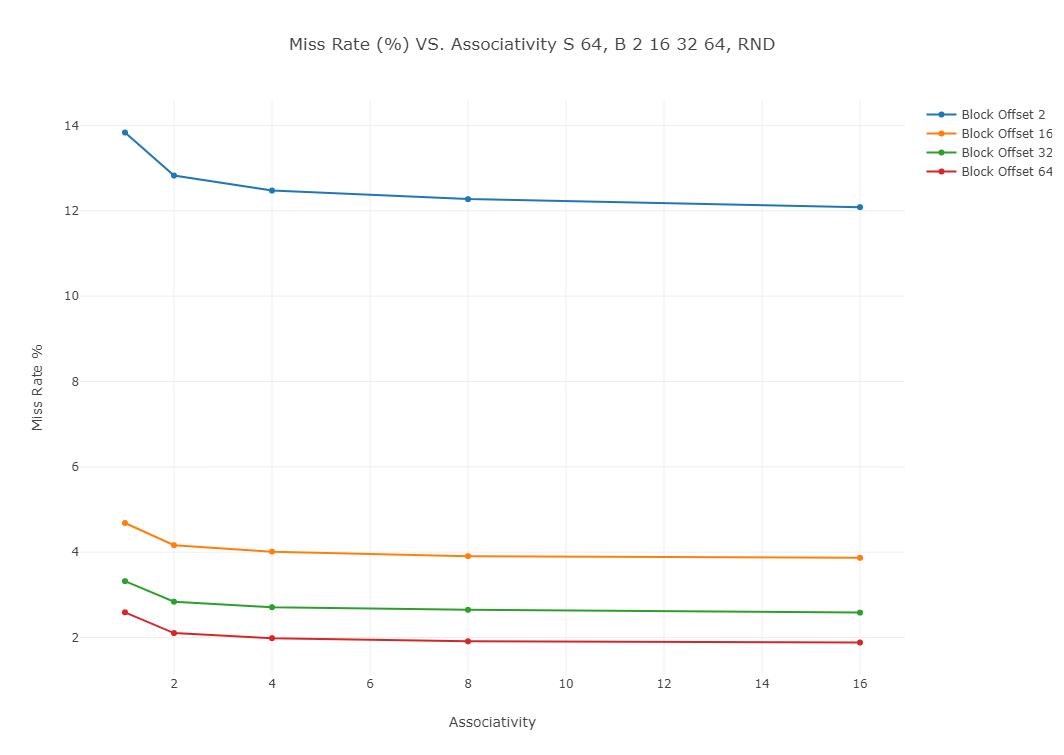

Data behind this chart, as committed beside it:
Block Offset 2, x; Block Offset 16, x; B…, Block Offset 2, y, Block Offset 16, y, Block Offset 32, y, Block Offset 64, y
1, 13.83, 4.684, 3.323, 2.591
2, 12.83, 4.165, 2.841, 2.105
4, 12.47, 4.014, 2.712, 1.986
8, 12.27, 3.908, 2.65, 1.912
16, 12.09, 3.868, 2.584, 1.884
